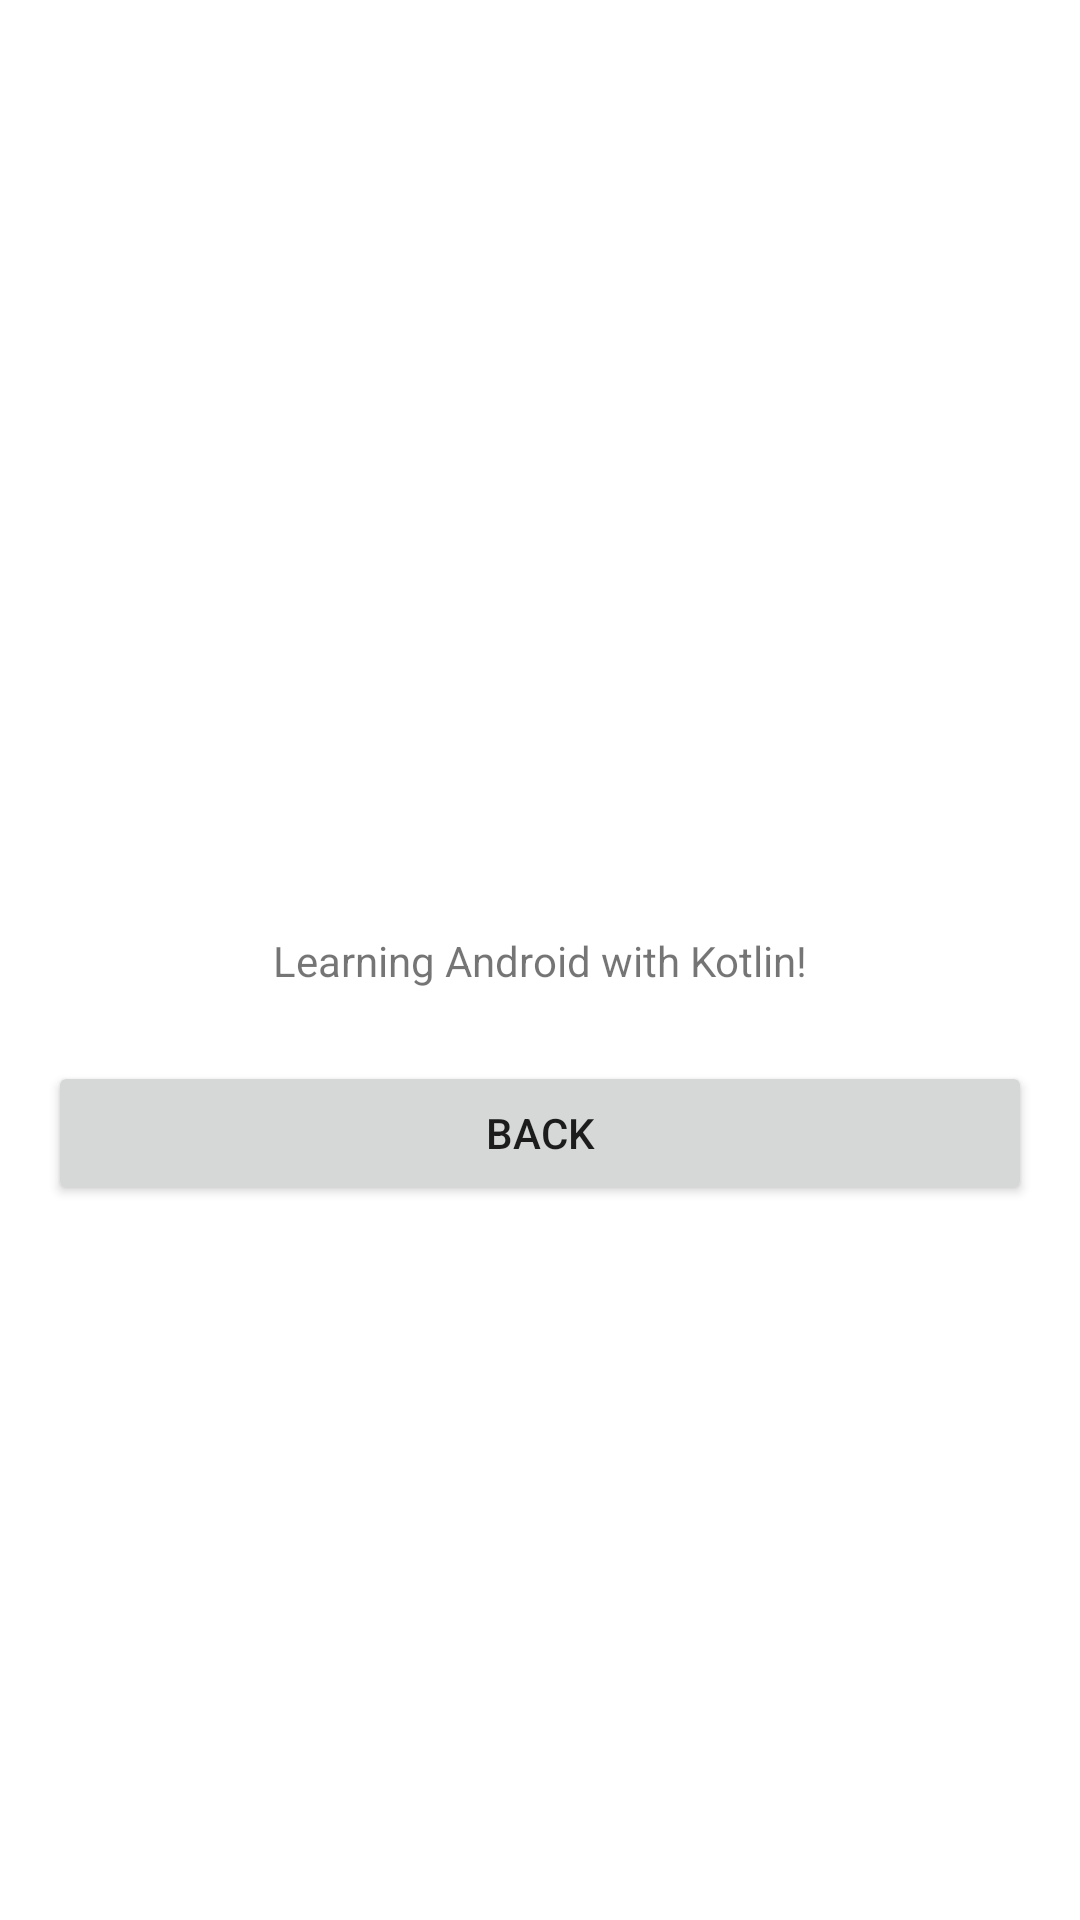

Android layout source for this screen:
<!-- AndroidManifest.xml: application theme Theme.Curso -->
<!-- res/layout/activity_segunda.xml -->
<?xml version="1.0" encoding="utf-8"?>
<androidx.constraintlayout.widget.ConstraintLayout xmlns:android="http://schemas.android.com/apk/res/android"
    xmlns:app="http://schemas.android.com/apk/res-auto"
    xmlns:tools="http://schemas.android.com/tools"
    android:layout_width="match_parent"
    android:layout_height="match_parent"
    tools:context=".SegundaActivity">

    <TextView
        android:id="@+id/txt_output"
        android:layout_width="wrap_content"
        android:layout_height="wrap_content"
        android:text="@string/message"
        app:layout_constraintBottom_toBottomOf="parent"
        app:layout_constraintEnd_toEndOf="parent"
        app:layout_constraintStart_toStartOf="parent"
        app:layout_constraintTop_toTopOf="parent" />

    <Button
        android:id="@+id/btn_back"
        android:layout_width="match_parent"
        android:layout_height="wrap_content"
        android:layout_marginStart="16dp"
        android:layout_marginTop="24dp"
        android:layout_marginEnd="16dp"
        android:text="Back"
        app:layout_constraintEnd_toEndOf="parent"
        app:layout_constraintStart_toStartOf="parent"
        app:layout_constraintTop_toBottomOf="@+id/txt_output" />


</androidx.constraintlayout.widget.ConstraintLayout>
<!-- resources referenced by this layout -->
<resources>
  <string name="message">Learning Android with Kotlin!</string>
  <style name="Theme.Curso" parent="Theme.MaterialComponents.DayNight.DarkActionBar">
          
          <item name="colorPrimary">@color/purple_500</item>
          <item name="colorPrimaryVariant">@color/purple_700</item>
          <item name="colorOnPrimary">@color/white</item>
          
          <item name="colorSecondary">@color/teal_200</item>
          <item name="colorSecondaryVariant">@color/teal_700</item>
          <item name="colorOnSecondary">@color/black</item>
          
          <item name="android:statusBarColor" tools:targetApi="l">?attr/colorPrimaryVariant</item>
          
      </style>
  <!-- not gathered from this repository: default colours our renderer supplied (Android Studio template values) -->
  <color name="purple_500">#FF6200EE</color>
  <color name="purple_700">#FF3700B3</color>
  <color name="teal_200">#FF03DAC5</color>
  <color name="teal_700">#FF018786</color>
  <color name="black">#FF000000</color>
  <color name="white">#FFFFFFFF</color>
</resources>
